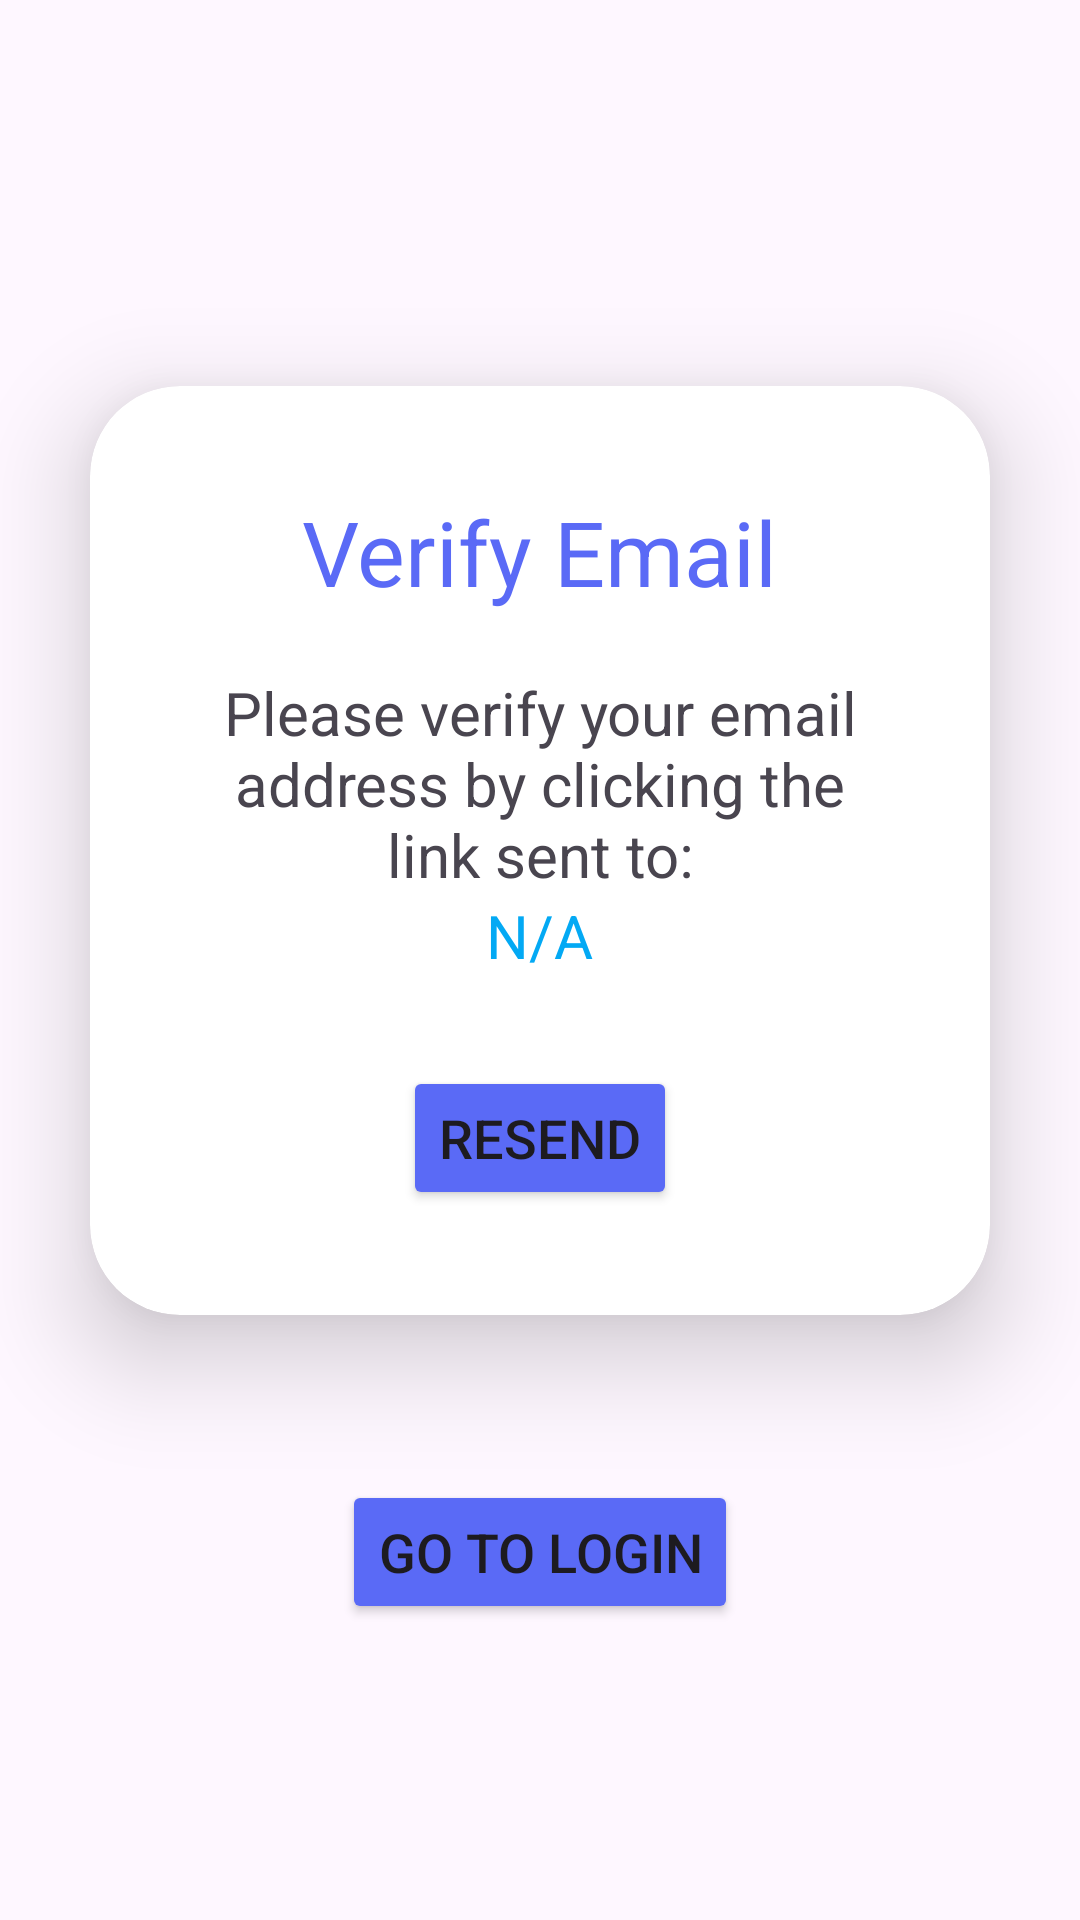

The Android layout XML behind this screen, and the referenced resources:
<!-- AndroidManifest.xml: application theme Theme.NICD -->
<!-- res/layout/activity_verify.xml -->
<?xml version="1.0" encoding="utf-8"?>
<LinearLayout xmlns:android="http://schemas.android.com/apk/res/android"
    xmlns:app="http://schemas.android.com/apk/res-auto"
    xmlns:tools="http://schemas.android.com/tools"
    android:id="@+id/main"
    android:layout_width="match_parent"
    android:layout_height="match_parent"
    android:orientation="vertical"
    android:gravity="center"
    tools:context=".VerifyActivity">

    <androidx.cardview.widget.CardView
        android:id="@+id/cardView"
        android:layout_width="match_parent"
        android:layout_height="wrap_content"
        android:layout_margin="30dp"
        android:background="@drawable/input_border"
        app:cardCornerRadius="30dp"
        app:cardElevation="20dp"
        app:layout_constraintBottom_toBottomOf="parent"
        app:layout_constraintEnd_toEndOf="parent"
        app:layout_constraintStart_toStartOf="parent"
        app:layout_constraintTop_toTopOf="parent">

        <LinearLayout
            android:layout_width="match_parent"
            android:layout_height="wrap_content"
            android:orientation="vertical"
            android:gravity="center"
            android:padding="35dp">

            <TextView
                android:layout_width="wrap_content"
                android:layout_height="wrap_content"
                android:text="Verify Email"
                android:textSize="30sp"
                android:textColor="@color/purple"/>

            <TextView
                android:layout_width="wrap_content"
                android:layout_height="wrap_content"
                android:text="Please verify your email address by clicking the link sent to:"
                android:textSize="20sp"
                android:textAlignment="center"
                android:layout_marginTop="20dp"/>

            <TextView
                android:id="@+id/verify_email"
                android:layout_width="wrap_content"
                android:layout_height="wrap_content"
                android:text="N/A"
                android:textSize="20sp"
                android:layout_marginBottom="10dp"
                android:textAlignment="center"
                android:textColor="#03A9F4"/>

            <Button
                android:id="@+id/resend"
                android:layout_width="wrap_content"
                android:layout_height="wrap_content"
                android:backgroundTint="@color/purple"
                android:text="Resend"
                android:textSize="18sp"
                android:layout_marginTop="20dp"
                app:cornerRadius="20dp" />

        </LinearLayout>

    </androidx.cardview.widget.CardView>

    <Button
        android:id="@+id/verify_login"
        android:layout_width="wrap_content"
        android:layout_height="wrap_content"
        android:backgroundTint="@color/purple"
        android:text="Go to Login"
        android:textSize="18sp"
        android:layout_marginTop="25dp"
        app:cornerRadius="20dp" />

</LinearLayout>
<!-- resources referenced by this layout -->
<resources>
  <color name="purple">#5A6AF6</color>
  <style name="Theme.NICD" parent="Base.Theme.NICD" />
  <style name="Base.Theme.NICD" parent="Theme.Material3.DayNight.NoActionBar">
          
          
      </style>
</resources>
